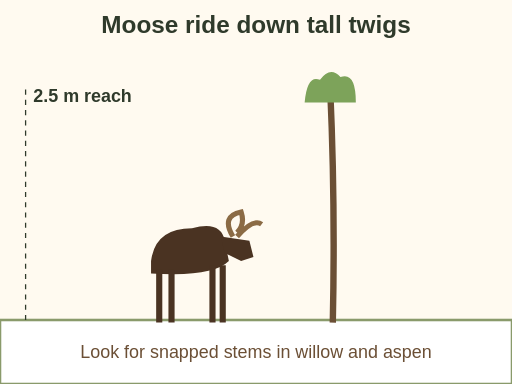
t = 0.00 s
t = 0.90 s: frame unchanged from t = 0.00 s, image omitted
t = 2.10 s: frame unchanged from t = 0.00 s, image omitted
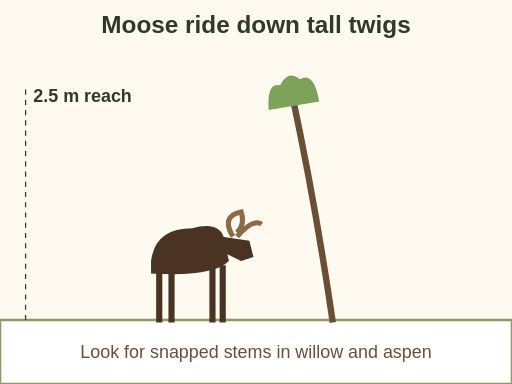
t = 2.70 s
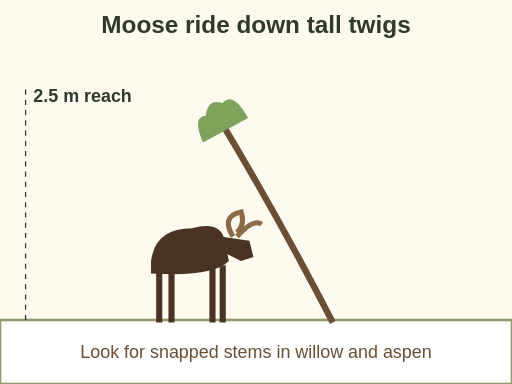
t = 3.90 s
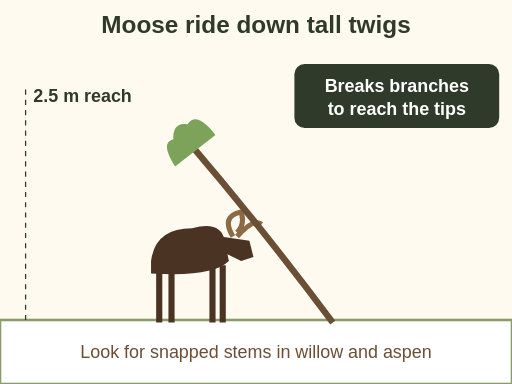
t = 5.00 s

The animated SVG that drew these frames (rendered in a browser with its animation timeline set to each time). Animation: 2 SMIL elements (animate=1,animateTransform=1); one cycle of 5.00 s.

<svg xmlns="http://www.w3.org/2000/svg" viewBox="0 0 400 300" font-family="sans-serif" role="img" aria-label="Animation. A moose stands by a tall willow. It reaches up to about 2.5 m, then bends and breaks the stem down with its jaws to get the twig tips that were out of reach. Final label: breaks branches to reach the tips. Look for snapped stems in willow and aspen.">
<rect width="400" height="300" fill="#fffaf0"/>
<text x="200.0" y="26" font-size="19" fill="#2f3a2b" text-anchor="middle" font-weight="bold">Moose ride down tall twigs</text><rect x="0" y="250" width="400" height="50" rx="0" fill="#ffffff" stroke="#8a9a6b" stroke-width="2"/><g transform="translate(150 252) scale(1.6)"><path d="M-20 -30 Q -18 -46 0 -46 Q 14 -50 16 -40 L 18 -30 Q 10 -22 -20 -24 Z" fill="#4a3322"/><path d="M14 -42 L28 -40 L30 -32 L24 -30 L16 -34 Z" fill="#4a3322"/><path d="M-16 -26 v26 M-10 -26 v26 M10 -28 v28 M15 -28 v28" stroke="#4a3322" stroke-width="3"/><path d="M20 -42 q-6 -10 4 -12 q2 6 -2 10 M22 -42 q8 -9 12 -6" stroke="#8b6b45" stroke-width="2.5" fill="none"/></g><g><path d="M260 252 Q 262 160 258 70" fill="none" stroke="#6b4f35" stroke-width="5"/><path d="M238.0 80 q 2.0 -22.0 12.0 -17.6 q 8.0 -11.0 16.0 -2.2 q 12.0 -4.4 12.0 19.8 Z" fill="#7da35a"/><animateTransform attributeName="transform" type="rotate" values="0 260 252;0 260 252;-38 260 252" keyTimes="0;0.4;1" dur="4s" begin="0.5s" fill="freeze"/></g><line x1="20" y1="70" x2="20" y2="250" stroke="#2f3a2b" stroke-width="1" stroke-dasharray="4 4"/><text x="26" y="80" font-size="14" fill="#2f3a2b" text-anchor="start" font-weight="bold">2.5 m reach</text><g opacity="0"><rect x="230" y="50" width="160" height="50" rx="8" fill="#2f3a2b"/><text x="310" y="72" font-size="14" fill="#ffffff" text-anchor="middle" font-weight="bold">Breaks branches</text><text x="310" y="90" font-size="14" fill="#ffffff" text-anchor="middle" font-weight="bold">to reach the tips</text><animate attributeName="opacity" values="0;1" begin="4.5s" dur="0.5s" fill="freeze"/></g><text x="200" y="280" font-size="14" fill="#6b4f35" text-anchor="middle">Look for snapped stems in willow and aspen</text>
</svg>
